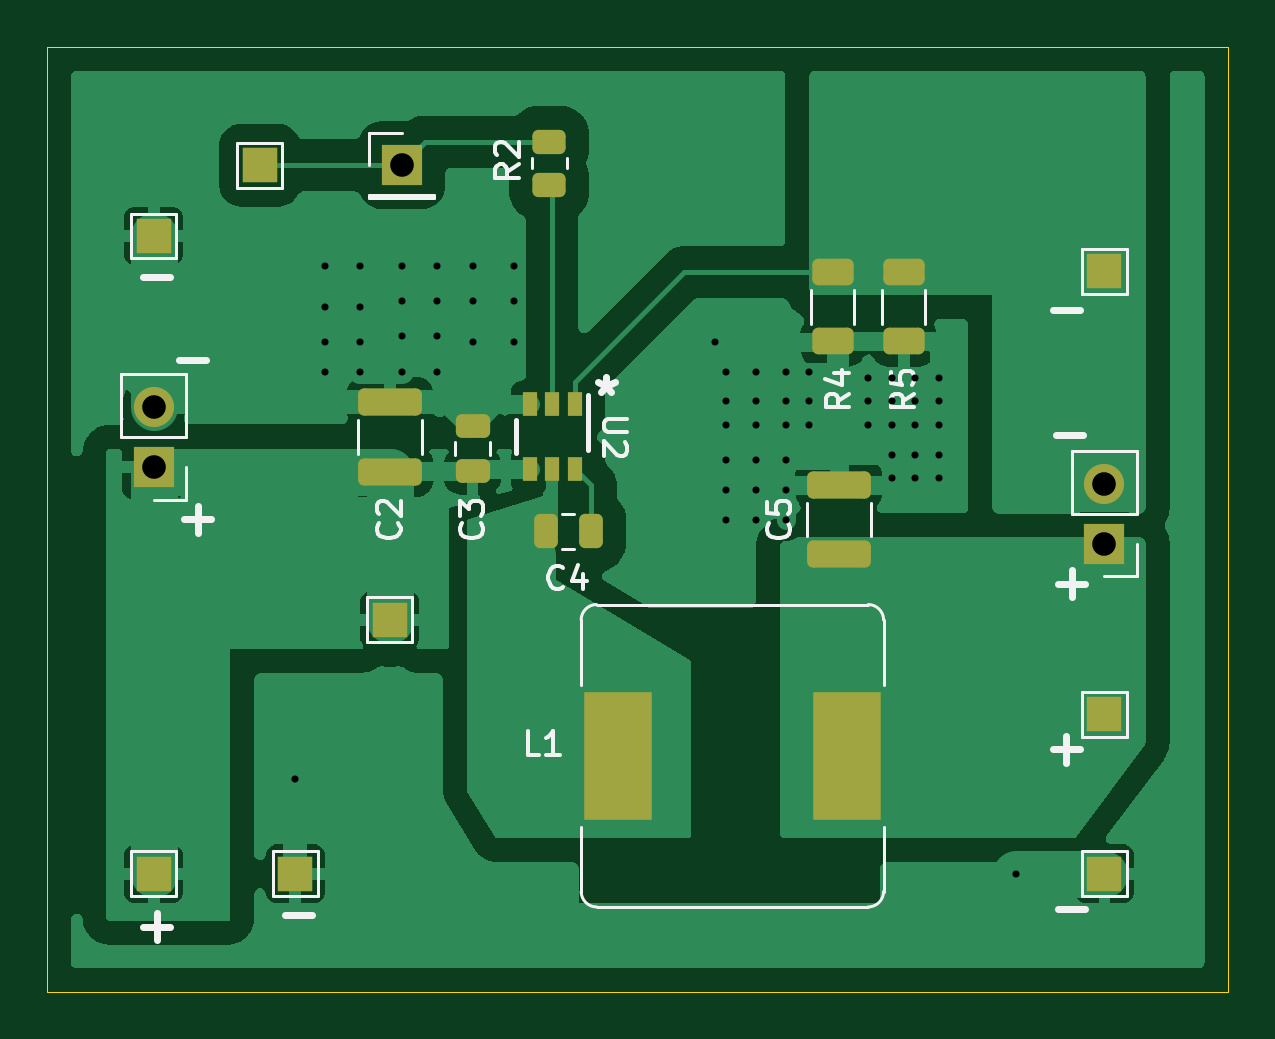
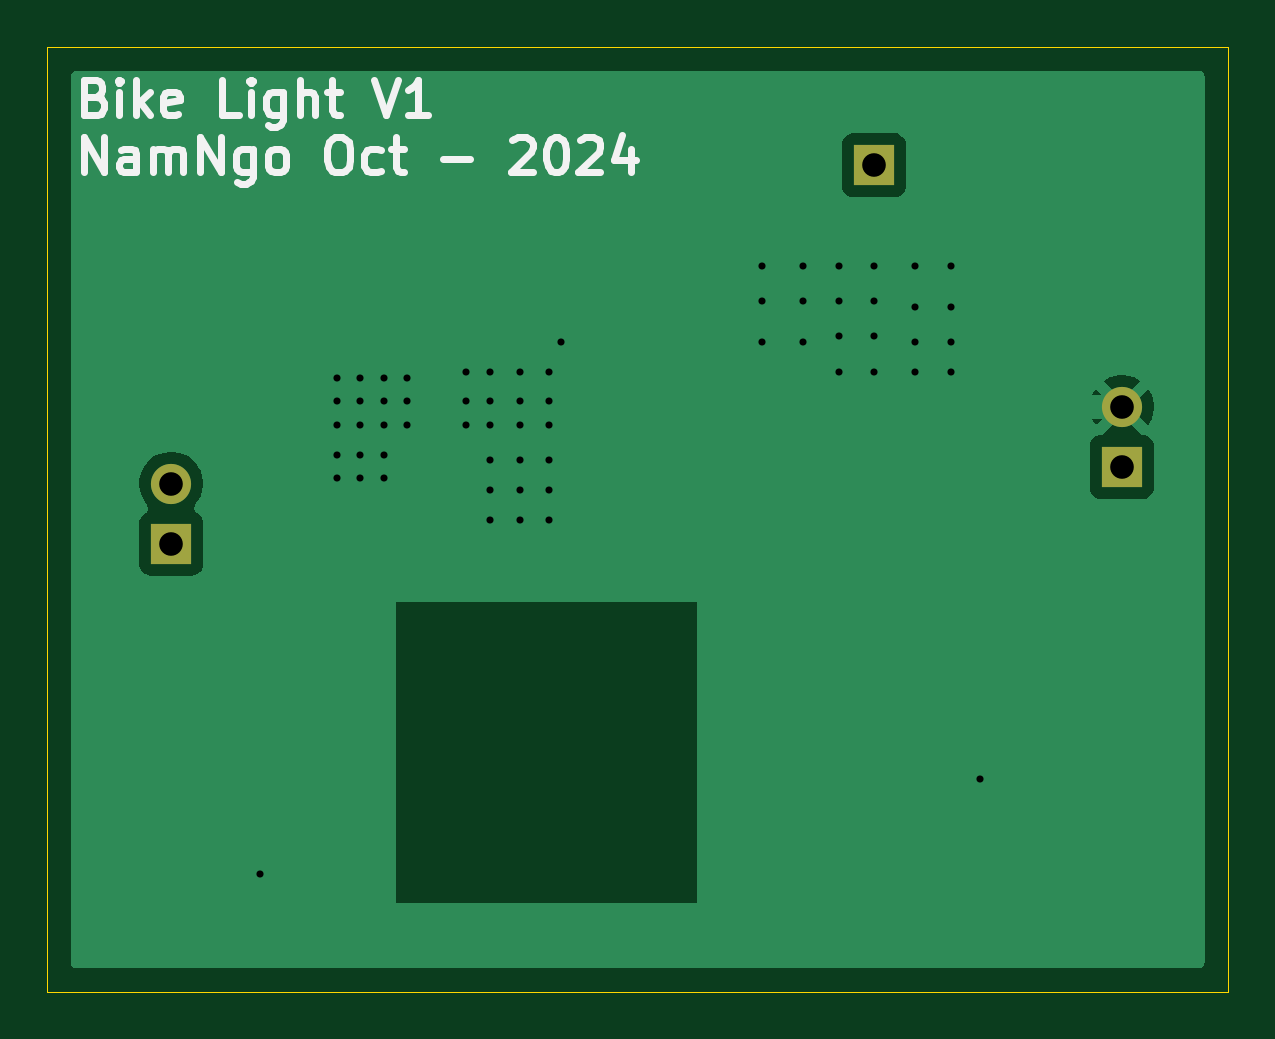
Circuit board: 11 layer files. Board 50.0 x 40.0 mm.
- bottom_copper: bikelight-B_Cu.gbl (12083 bytes)
- bottom_mask: bikelight-B_Mask.gbs (688 bytes)
- paste: bikelight-B_Paste.gbp (488 bytes)
- bottom_silk: bikelight-B_Silkscreen.gbo (11972 bytes)
- outline: bikelight-Edge_Cuts.gm1 (646 bytes)
- top_copper: bikelight-F_Cu.gtl (52190 bytes)
- top_mask: bikelight-F_Mask.gts (2653 bytes)
- paste: bikelight-F_Paste.gtp (2209 bytes)
- top_silk: bikelight-F_Silkscreen.gto (16955 bytes)
- drill: bikelight-NPTH.drl (269 bytes)
- drill: bikelight-PTH.drl (1353 bytes)

=== bottom_copper: bikelight-B_Cu.gbl (12083 bytes, source omitted) ===
=== bottom_mask: bikelight-B_Mask.gbs ===
G04 #@! TF.GenerationSoftware,KiCad,Pcbnew,9.0.4*
G04 #@! TF.CreationDate,2025-12-29T16:46:33-08:00*
G04 #@! TF.ProjectId,bikelight,62696b65-6c69-4676-9874-2e6b69636164,rev?*
G04 #@! TF.SameCoordinates,Original*
G04 #@! TF.FileFunction,Soldermask,Bot*
G04 #@! TF.FilePolarity,Negative*
%FSLAX46Y46*%
G04 Gerber Fmt 4.6, Leading zero omitted, Abs format (unit mm)*
G04 Created by KiCad (PCBNEW 9.0.4) date 2025-12-29 16:46:33*
%MOMM*%
%LPD*%
G01*
G04 APERTURE LIST*
%ADD10R,1.700000X1.700000*%
%ADD11C,1.700000*%
G04 APERTURE END LIST*
D10*
X92000000Y-75275000D03*
D11*
X92000000Y-72735000D03*
D10*
X132250000Y-78525000D03*
D11*
X132250000Y-75985000D03*
D10*
X102500000Y-62500000D03*
M02*

=== paste: bikelight-B_Paste.gbp ===
G04 #@! TF.GenerationSoftware,KiCad,Pcbnew,9.0.4*
G04 #@! TF.CreationDate,2025-12-29T16:46:33-08:00*
G04 #@! TF.ProjectId,bikelight,62696b65-6c69-4676-9874-2e6b69636164,rev?*
G04 #@! TF.SameCoordinates,Original*
G04 #@! TF.FileFunction,Paste,Bot*
G04 #@! TF.FilePolarity,Positive*
%FSLAX46Y46*%
G04 Gerber Fmt 4.6, Leading zero omitted, Abs format (unit mm)*
G04 Created by KiCad (PCBNEW 9.0.4) date 2025-12-29 16:46:33*
%MOMM*%
%LPD*%
G01*
G04 APERTURE LIST*
G04 APERTURE END LIST*
M02*

=== bottom_silk: bikelight-B_Silkscreen.gbo (11972 bytes, source omitted) ===
=== outline: bikelight-Edge_Cuts.gm1 ===
G04 #@! TF.GenerationSoftware,KiCad,Pcbnew,9.0.4*
G04 #@! TF.CreationDate,2025-12-29T16:46:33-08:00*
G04 #@! TF.ProjectId,bikelight,62696b65-6c69-4676-9874-2e6b69636164,rev?*
G04 #@! TF.SameCoordinates,Original*
G04 #@! TF.FileFunction,Profile,NP*
%FSLAX46Y46*%
G04 Gerber Fmt 4.6, Leading zero omitted, Abs format (unit mm)*
G04 Created by KiCad (PCBNEW 9.0.4) date 2025-12-29 16:46:33*
%MOMM*%
%LPD*%
G01*
G04 APERTURE LIST*
G04 #@! TA.AperFunction,Profile*
%ADD10C,0.050000*%
G04 #@! TD*
G04 APERTURE END LIST*
D10*
X87500000Y-57500000D02*
X137500000Y-57500000D01*
X137500000Y-97500000D01*
X87500000Y-97500000D01*
X87500000Y-57500000D01*
M02*

=== top_copper: bikelight-F_Cu.gtl (52190 bytes, source omitted) ===
=== top_mask: bikelight-F_Mask.gts (2653 bytes, source withheld) ===
=== paste: bikelight-F_Paste.gtp (2209 bytes, source withheld) ===
=== top_silk: bikelight-F_Silkscreen.gto (16955 bytes, source omitted) ===
=== drill: bikelight-NPTH.drl ===
M48
; DRILL file {KiCad 9.0.4} date 2025-12-29T16:47:07-0800
; FORMAT={-:-/ absolute / metric / decimal}
; #@! TF.CreationDate,2025-12-29T16:47:07-08:00
; #@! TF.GenerationSoftware,Kicad,Pcbnew,9.0.4
; #@! TF.FileFunction,NonPlated,1,2,NPTH
FMAT,2
METRIC
%
G90
G05
M30

=== drill: bikelight-PTH.drl ===
M48
; DRILL file {KiCad 9.0.4} date 2025-12-29T16:47:07-0800
; FORMAT={-:-/ absolute / metric / decimal}
; #@! TF.CreationDate,2025-12-29T16:47:07-08:00
; #@! TF.GenerationSoftware,Kicad,Pcbnew,9.0.4
; #@! TF.FileFunction,Plated,1,2,PTH
FMAT,2
METRIC
; #@! TA.AperFunction,Plated,PTH,ViaDrill
T1C0.300
; #@! TA.AperFunction,Plated,PTH,ComponentDrill
T2C1.000
%
G90
G05
T1
X98.0Y-88.5
X99.25Y-66.75
X99.25Y-68.5
X99.25Y-70.0
X99.25Y-71.25
X100.75Y-66.75
X100.75Y-68.5
X100.75Y-70.0
X100.75Y-71.25
X102.5Y-66.75
X102.5Y-68.25
X102.5Y-69.75
X102.5Y-71.25
X104.0Y-66.75
X104.0Y-68.25
X104.0Y-69.75
X104.0Y-71.25
X105.5Y-66.75
X105.5Y-68.25
X105.5Y-70.0
X107.25Y-66.75
X107.25Y-68.25
X107.25Y-70.0
X115.75Y-70.0
X116.25Y-71.25
X116.25Y-72.5
X116.25Y-73.5
X116.25Y-75.0
X116.25Y-76.25
X116.25Y-77.5
X117.5Y-71.25
X117.5Y-72.5
X117.5Y-73.5
X117.5Y-75.0
X117.5Y-76.25
X117.5Y-77.5
X118.75Y-71.25
X118.75Y-72.5
X118.75Y-73.5
X118.75Y-75.0
X118.75Y-76.25
X118.75Y-77.5
X119.75Y-71.25
X119.75Y-72.5
X119.75Y-73.5
X122.25Y-71.5
X122.25Y-72.5
X122.25Y-73.5
X123.25Y-71.5
X123.25Y-72.5
X123.25Y-73.5
X123.25Y-74.75
X123.25Y-75.75
X124.25Y-71.5
X124.25Y-72.5
X124.25Y-73.5
X124.25Y-74.75
X124.25Y-75.75
X125.25Y-71.5
X125.25Y-72.5
X125.25Y-73.5
X125.25Y-74.75
X125.25Y-75.75
X128.5Y-92.5
T2
X92.0Y-72.735
X92.0Y-75.275
X102.5Y-62.5
X132.25Y-75.985
X132.25Y-78.525
M30

